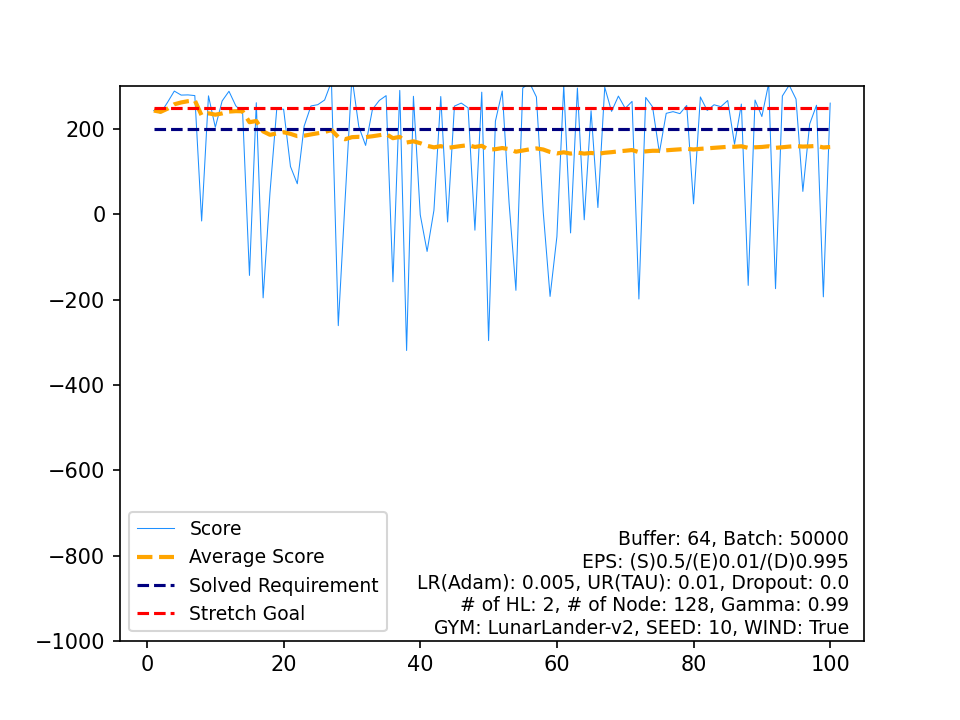

Data behind this chart, as committed beside it:
, Score, Average Score, Timestamp, Solved Requirement, Stretch Goal
0, 243.4, 243.4, 191, 200, 250
1, 237.4, 240.4, 195, 200, 250
2, 262.4, 247.7, 307, 200, 250
3, 289, 258, 192, 200, 250
4, 279.6, 262.4, 282, 200, 250
5, 280.1, 265.3, 213, 200, 250
6, 278.5, 267.2, 202, 200, 250
7, -15.59, 231.8, 204, 200, 250
8, 277.9, 237, 245, 200, 250
9, 204.2, 233.7, 360, 200, 250
10, 265.9, 236.6, 271, 200, 250
11, 288.6, 240.9, 197, 200, 250
12, 254.5, 242, 301, 200, 250
13, 238.4, 241.7, 238, 200, 250
14, -143.2, 216.1, 197, 200, 250
15, 261.7, 218.9, 305, 200, 250
16, -195.8, 194.5, 250, 200, 250
17, 50.28, 186.5, 153, 200, 250
18, 248.4, 189.8, 259, 200, 250
19, 246.2, 192.6, 178, 200, 250
20, 112.3, 188.8, 999, 200, 250
21, 71.73, 183.4, 132, 200, 250
22, 206.7, 184.4, 252, 200, 250
23, 254.2, 187.3, 270, 200, 250
24, 257.1, 190.1, 290, 200, 250
25, 268.1, 193.1, 228, 200, 250
26, 311.1, 197.5, 207, 200, 250
27, -261, 181.1, 218, 200, 250
28, 34.1, 176.1, 129, 200, 250
29, 322.5, 180.9, 233, 200, 250
30, 206.1, 181.8, 342, 200, 250
31, 161.6, 181.1, 999, 200, 250
32, 246.1, 183.1, 481, 200, 250
33, 267, 185.6, 187, 200, 250
34, 278.3, 188.2, 222, 200, 250
35, -158.2, 178.6, 90, 200, 250
36, 290.6, 181.6, 222, 200, 250
37, -319.2, 168.4, 203, 200, 250
38, 276.8, 171.2, 333, 200, 250
39, -1.221, 166.9, 108, 200, 250
40, -86.98, 160.7, 99, 200, 250
41, 9.493, 157.1, 164, 200, 250
42, 276.3, 159.9, 268, 200, 250
43, -17.87, 155.8, 152, 200, 250
44, 253.8, 158, 251, 200, 250
45, 260.9, 160.3, 192, 200, 250
46, 249.8, 162.2, 277, 200, 250
47, -37.16, 158, 147, 200, 250
48, 286.5, 160.6, 305, 200, 250
49, -296.1, 151.5, 224, 200, 250
50, 218.4, 152.8, 300, 200, 250
51, 289.3, 155.4, 301, 200, 250
52, 26.75, 153, 207, 200, 250
53, -178.2, 146.9, 232, 200, 250
54, 296.2, 149.6, 370, 200, 250
55, 308.3, 152.4, 207, 200, 250
56, 275.3, 154.6, 231, 200, 250
57, 5.308, 152, 109, 200, 250
58, -192.5, 146.2, 305, 200, 250
59, -52.2, 142.9, 111, 200, 250
... 40 more rows
